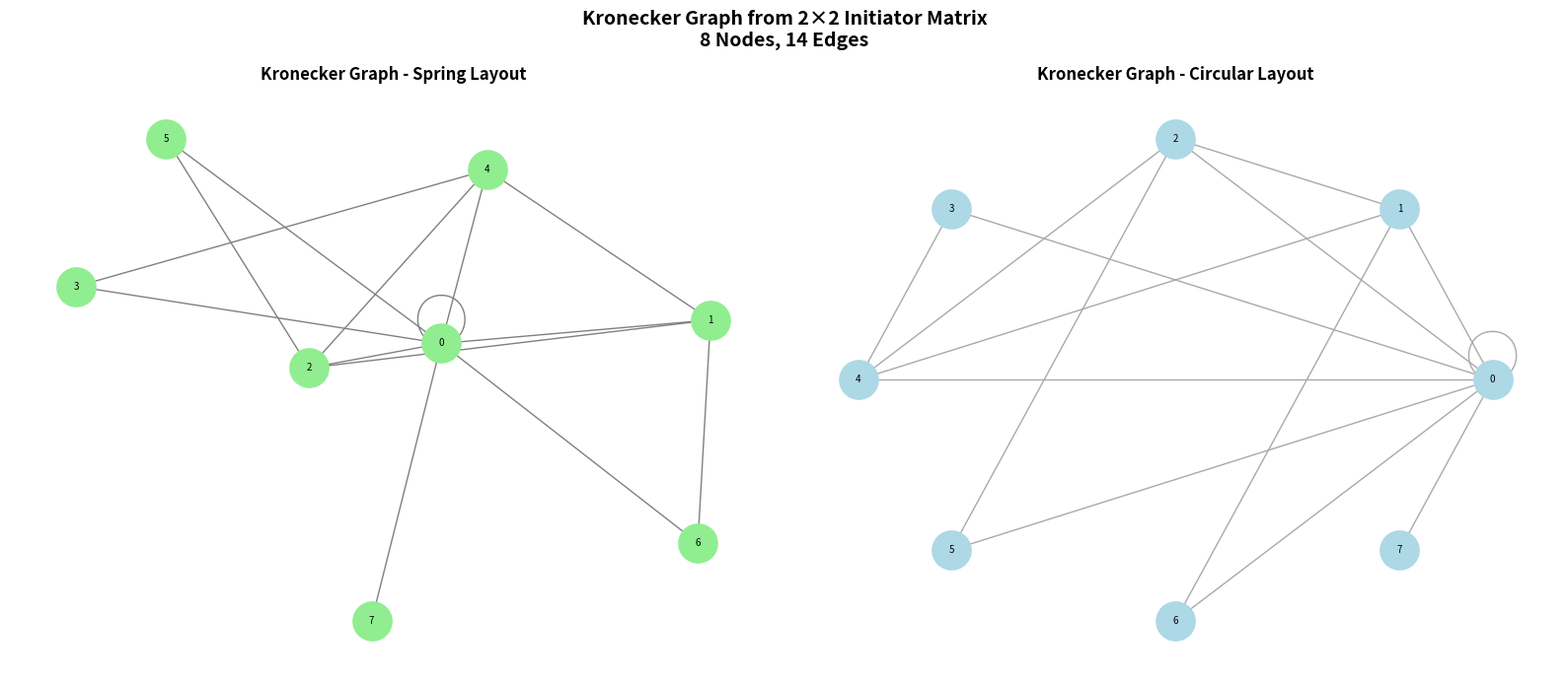
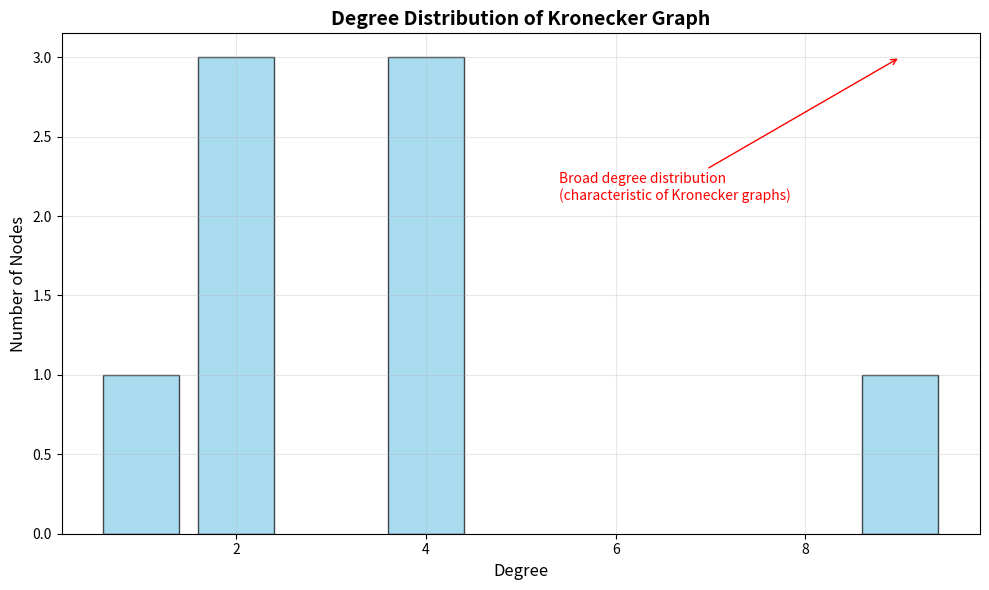

Generate these figures, in order, with matplotlib:
"""
Exercise 5B: Kronecker Graphs using NumPy and NetworkX

Topics Covered (from Network Science thread):
- Kronecker Product for graph generation
- Self-similarity in networks
- Adjacency matrix construction
- Graph properties: degree distribution, clustering, components
- NetworkX analysis
- Graph visualization

Based on:
- Network Science lectures (Kronecker Graphs section)
- Self-similarity concept: small patterns repeat at larger scales
- Used as synthetic models for social, communication, and internet-like networks
"""

import numpy as np
import networkx as nx
import matplotlib.pyplot as plt
from collections import Counter

# ==========================================================
# SECTION 1: KRONECKER GRAPH THEORY (from thread discussions)
# ==========================================================

print("="*70)
print("EXERCISE 5B: KRONECKER GRAPHS")
print("="*70)

print("\nKey Concepts from Network Science Lectures:")
print("• Kronecker graphs exhibit self-similarity")
print("• Small patterns repeat at larger scales")
print("• Generated by recursive Kronecker product")
print("• Often used as synthetic models for social,")
print("  communication, and internet-like networks")

# ==========================================================
# SECTION 2: CREATE INITIATOR MATRIX
# ==========================================================

print("\n" + "="*70)
print("SECTION 1: INITIATOR MATRIX")
print("="*70)

# Standard initiator matrix for graph generation
K1 = np.array([
    [1, 1],
    [1, 0]
], dtype=int)

print("\nInitiator Matrix (K1) - 2×2 pattern:")
print(K1)
print("\nInterpretation:")
print("  [1,1] → Edge exists between these positions")
print("  [1,0] → Asymmetric connection pattern")

# ==========================================================
# SECTION 3: KRONECKER PRODUCT EXPANSION
# ==========================================================

print("\n" + "="*70)
print("SECTION 2: KRONECKER PRODUCT EXPANSION")
print("="*70)

# Level 1: Original 2×2 matrix
print("\nLevel 1: K1 (2×2 matrix)")
print(K1)

# Level 2: First Kronecker product
K2 = np.kron(K1, K1)
print(f"\nLevel 2: K2 = K1 ⊗ K1 ({K2.shape[0]}×{K2.shape[1]} matrix)")

# Level 3: Second Kronecker product (for reasonable-sized graph)
K3 = np.kron(K2, K1)
print(f"\nLevel 3: K3 = K2 ⊗ K1 ({K3.shape[0]}×{K3.shape[1]} matrix)")

# Show size progression
print("\nMatrix Size Progression:")
print(f"  K1: {K1.shape[0]}×{K1.shape[1]} = {K1.shape[0]*K1.shape[1]} cells")
print(f"  K2: {K2.shape[0]}×{K2.shape[1]} = {K2.shape[0]*K2.shape[1]} cells")
print(f"  K3: {K3.shape[0]}×{K3.shape[1]} = {K3.shape[0]*K3.shape[1]} cells")

# ==========================================================
# SECTION 4: CREATE NETWORKX GRAPH
# ==========================================================

print("\n" + "="*70)
print("SECTION 3: NETWORKX GRAPH CREATION")
print("="*70)

# Convert Kronecker matrix to graph (undirected)
G = nx.from_numpy_array(K3)

print(f"\nGraph created from K3:")
print(f"  Graph type: {type(G).__name__}")
print(f"  Number of nodes: {G.number_of_nodes()}")
print(f"  Number of edges: {G.number_of_edges()}")

# Check if graph is connected
is_connected = nx.is_connected(G)
print(f"  Graph is connected: {is_connected}")

# ==========================================================
# SECTION 5: DEGREE ANALYSIS
# ==========================================================

print("\n" + "="*70)
print("SECTION 4: DEGREE ANALYSIS")
print("="*70)

# Compute all degrees
degrees = [degree for node, degree in G.degree()]

print(f"\nDegree Statistics:")
print(f"  Minimum degree: {min(degrees)}")
print(f"  Maximum degree: {max(degrees)}")
print(f"  Average degree: {np.mean(degrees):.2f}")
print(f"  Median degree: {np.median(degrees):.0f}")
print(f"  Standard deviation: {np.std(degrees):.2f}")

# Degree distribution
print(f"\nDegree Distribution:")
degree_counts = Counter(degrees)
for degree in sorted(degree_counts.keys()):
    count = degree_counts[degree]
    percentage = (count / len(degrees)) * 100
    bar = "█" * int(percentage / 2)  # Simple histogram bar
    print(f"  Degree {degree:2d}: {count:3d} nodes ({percentage:5.1f}%) {bar}")

# Degree distribution inspection (corrected from power-law claim)
print("\nDegree Distribution Inspection:")
print("  Kronecker graphs often produce degree distributions")
print("  that resemble heavy-tailed distributions found in")
print("  real-world networks (social, internet, biological).")
print("  Formal power-law testing would require:")
print("    - Fitting a power-law model")
print("    - Goodness-of-fit tests (e.g., Kolmogorov-Smirnov)")
print("    - Comparison with alternative distributions")
print(f"\n  Observed: max/mean ratio = {max(degrees)/np.mean(degrees):.2f}")
print("  (Suggests broad distribution, but not definitive proof)")

# ==========================================================
# SECTION 6: CONNECTED COMPONENTS
# ==========================================================

print("\n" + "="*70)
print("SECTION 5: CONNECTED COMPONENTS")
print("="*70)

components = list(nx.connected_components(G))
print(f"\nNumber of connected components: {len(components)}")

if len(components) == 1:
    print("✓ Graph is fully connected (single component)")
    print("  This demonstrates the 'giant component' property")
else:
    print("Multiple components found:")
    component_sizes = sorted([len(c) for c in components], reverse=True)
    for i, size in enumerate(component_sizes[:5], 1):
        print(f"  Component {i}: size = {size}")

# Largest connected component
largest_comp = max(components, key=len)
print(f"\nLargest component size: {len(largest_comp)} nodes")
print(f"Fraction in largest component: {len(largest_comp)/G.number_of_nodes():.1%}")

# ==========================================================
# SECTION 7: CLUSTERING ANALYSIS
# ==========================================================

print("\n" + "="*70)
print("SECTION 6: CLUSTERING COEFFICIENT")
print("="*70)

# Local clustering for each node
clustering_coeffs = nx.clustering(G)

print(f"\nClustering Coefficient Statistics:")
print(f"  Average clustering: {np.mean(list(clustering_coeffs.values())):.4f}")
print(f"  Min clustering: {min(clustering_coeffs.values()):.4f}")
print(f"  Max clustering: {max(clustering_coeffs.values()):.4f}")

# Sample clustering values
print(f"\nSample node clustering coefficients (first 5 nodes):")
sample_nodes = list(range(min(5, G.number_of_nodes())))
for node in sample_nodes:
    print(f"  Node {node}: C = {clustering_coeffs[node]:.4f}")

# Transitivity (global clustering)
transitivity = nx.transitivity(G)
print(f"\nGlobal clustering (transitivity): {transitivity:.4f}")

# ==========================================================
# SECTION 8: SHORTEST PATHS (if graph is small enough)
# ==========================================================

print("\n" + "="*70)
print("SECTION 7: SHORTEST PATH ANALYSIS")
print("="*70)

if is_connected and G.number_of_nodes() <= 20:
    # Calculate diameter
    diameter = nx.diameter(G)
    print(f"\nGraph diameter: {diameter}")
    
    # Calculate average path length
    avg_path_length = nx.average_shortest_path_length(G)
    print(f"Average shortest path length: {avg_path_length:.3f}")
    
    # Example path
    source, target = 0, G.number_of_nodes() - 1
    if nx.has_path(G, source, target):
        path = nx.shortest_path(G, source, target)
        print(f"\nExample path (Node {source} → Node {target}):")
        print(f"  Path: {' → '.join(map(str, path))}")
        print(f"  Length: {len(path)-1} steps")
else:
    print(f"\nGraph has {G.number_of_nodes()} nodes")
    if not is_connected:
        print("  Graph is disconnected - using largest component for analysis")
        largest_subgraph = G.subgraph(largest_comp)
        if largest_subgraph.number_of_nodes() > 1:
            print(f"  Diameter of largest component: {nx.diameter(largest_subgraph)}")

# ==========================================================
# SECTION 9: GRAPH PROPERTIES
# ==========================================================

print("\n" + "="*70)
print("SECTION 8: GRAPH PROPERTIES")
print("="*70)

density = nx.density(G)
print(f"\nGraph density: {density:.6f}")
print(f"  (Fraction of possible edges that exist)")

# Theoretical maximum edges
n_nodes = G.number_of_nodes()
max_possible_edges = n_nodes * (n_nodes - 1) / 2
print(f"  Possible edges: {max_possible_edges:.0f}")
print(f"  Actual edges: {G.number_of_edges()}")
print(f"  Sparsity: {(1 - density)*100:.2f}%")

# ==========================================================
# SECTION 10: SELF-SIMILARITY PROPERTY
# ==========================================================

print("\n" + "="*70)
print("SECTION 9: SELF-SIMILARITY PROPERTY")
print("="*70)

print("\nKronecker graphs exhibit self-similarity (from thread):")
print("  • The same 2×2 pattern appears at all scales")
print("  • Degree distribution follows a broad distribution")
print("  • Hierarchical community structure emerges")
print("\nThis self-similarity makes Kronecker graphs useful for:")
print("  • Modeling hierarchical real-world networks")
print("  • Generating test graphs with known properties")
print("  • Understanding network growth processes")

# ==========================================================
# SECTION 11: VISUALIZATION
# ==========================================================

print("\n" + "="*70)
print("SECTION 10: GRAPH VISUALIZATION")
print("="*70)
print("\nGenerating visualizations...")

# Create figure with 2 subplots
fig, (ax1, ax2) = plt.subplots(1, 2, figsize=(16, 7))

# Visualization 1: Spring layout
pos1 = nx.spring_layout(G, seed=42, k=2, iterations=50)
nx.draw(G, pos1, ax=ax1, with_labels=True, 
        node_color='lightgreen', node_size=800,
        edge_color='gray', font_size=7, width=1)
ax1.set_title("Kronecker Graph - Spring Layout", fontsize=12, fontweight='bold')

# Visualization 2: Circular layout (shows structure better)
pos2 = nx.circular_layout(G)
nx.draw(G, pos2, ax=ax2, with_labels=True,
        node_color='lightblue', node_size=800,
        edge_color='darkgray', font_size=7, width=1)
ax2.set_title("Kronecker Graph - Circular Layout", fontsize=12, fontweight='bold')

plt.suptitle(f"Kronecker Graph from 2×2 Initiator Matrix\n"
             f"{G.number_of_nodes()} Nodes, {G.number_of_edges()} Edges", 
             fontsize=14, fontweight='bold')
plt.tight_layout()
plt.show()

# Visualization 3: Degree histogram
fig2, ax = plt.subplots(figsize=(10, 6))

degree_counts_sorted = sorted(degree_counts.items())
degrees_plot = [d for d, c in degree_counts_sorted]
counts_plot = [c for d, c in degree_counts_sorted]

ax.bar(degrees_plot, counts_plot, color='skyblue', edgecolor='black', alpha=0.7)
ax.set_xlabel('Degree', fontsize=12)
ax.set_ylabel('Number of Nodes', fontsize=12)
ax.set_title('Degree Distribution of Kronecker Graph', fontsize=14, fontweight='bold')
ax.grid(True, alpha=0.3)

# Informative annotation (corrected from power-law claim)
ax.annotate('Broad degree distribution\n(characteristic of Kronecker graphs)', 
            xy=(max(degrees_plot), max(counts_plot)), 
            xytext=(max(degrees_plot)*0.6, max(counts_plot)*0.7),
            arrowprops=dict(arrowstyle='->', color='red'),
            fontsize=10, color='red')

plt.tight_layout()
plt.show()

# ==========================================================
# SECTION 12: SUMMARY
# ==========================================================

print("\n" + "="*70)
print("SUMMARY: KRONECKER GRAPHS IN NETWORK SCIENCE")
print("="*70)

summary_points = [
    "✓ Kronecker product creates self-similar graphs",
    "✓ Small initiator matrix (2×2) generates larger networks",
    "✓ Degree distribution shows broad distribution",
    "✓ Properties resemble real-world networks:",
    "  - Social networks",
    "  - Communication networks",
    "  - Internet topology",
    "  - Biological networks",
    "✓ Stochastic version uses probabilities instead of binary values",
    "✓ Fast generation algorithms achieve O(E) for large graphs"
]

for point in summary_points:
    print(point)

print("\n" + "="*70)
print("EXERCISE 5B COMPLETE ✓")
print("="*70)
